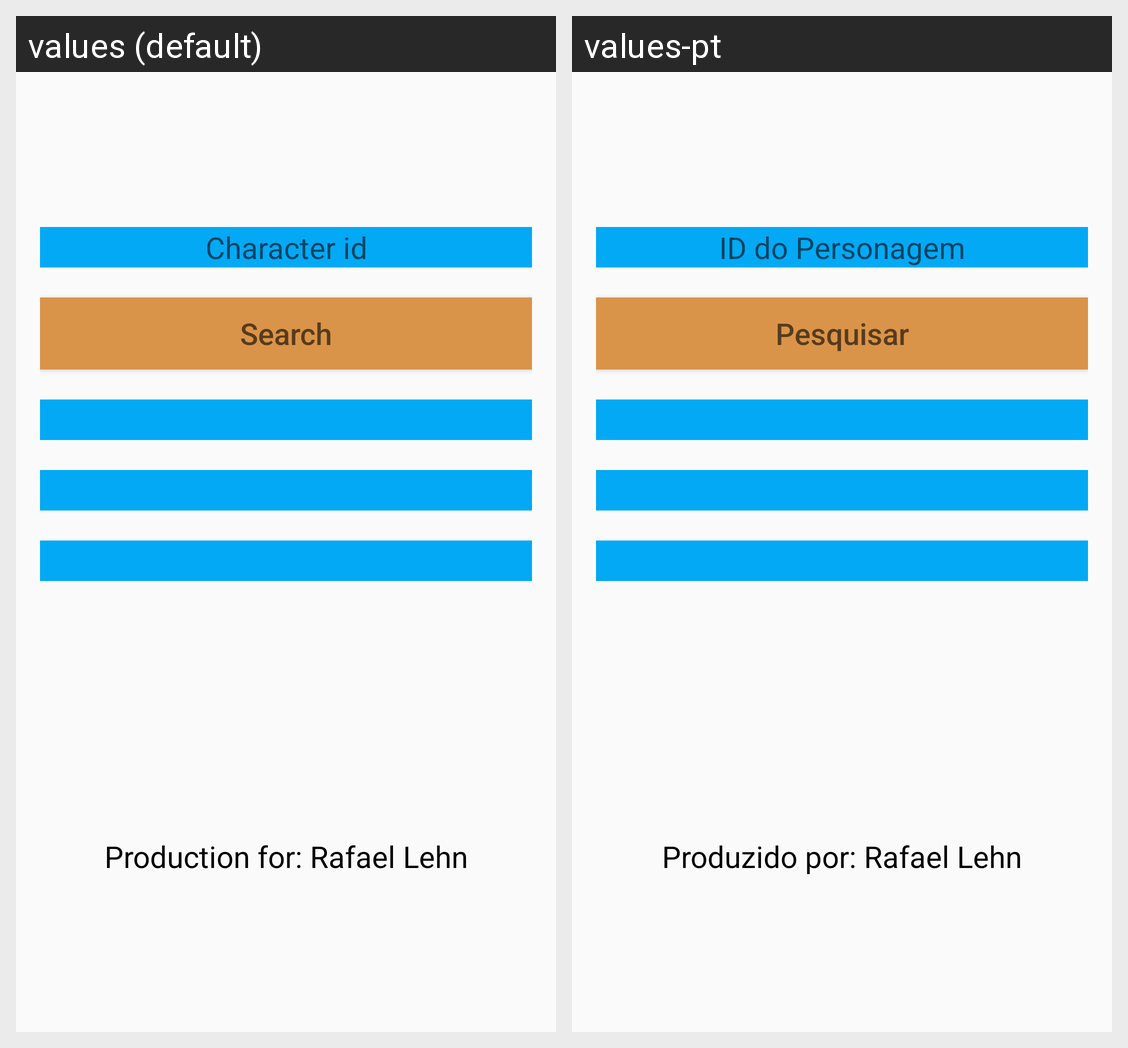

Here is an Android app screen in its default locale and in the app's own translations. Write out the translated-string differences for the strings that appear on this screen.
Android screen res/layout/activity_principal.xml rendered under 2 locales, left to right: values (default), values-pt. Device: Nexus 5 (rendered at 1080×1920; each locale shown at half size, 540×960, under a caption strip naming it); theme AppTheme.
Strings drawn on this screen, with the default value and each locale's value (text and hints the layout hard-codes, and strings that could not be matched under every locale, appear in the picture but are not listed):

name
  values: Character id
  values-pt: ID do Personagem

Pesquisar
  values: Search
  values-pt: Pesquisar

producao
  values: Production for: Rafael Lehn
  values-pt: Produzido por: Rafael Lehn
